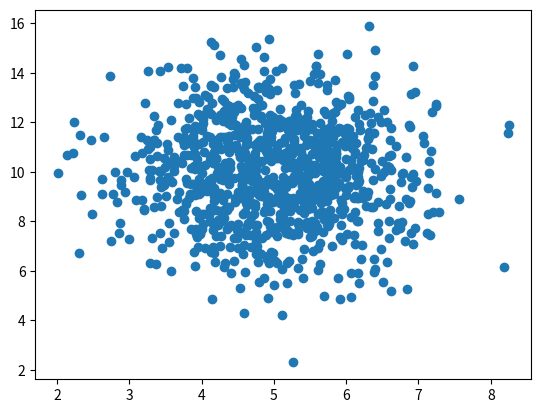

The script that saved this image:
# [redacted]

import numpy
import matplotlib.pyplot as plt

x = numpy.random.normal(5.0, 1.0, 1000)
y = numpy.random.normal(10.0, 2.0, 1000)

plt.scatter(x, y)
plt.show()
